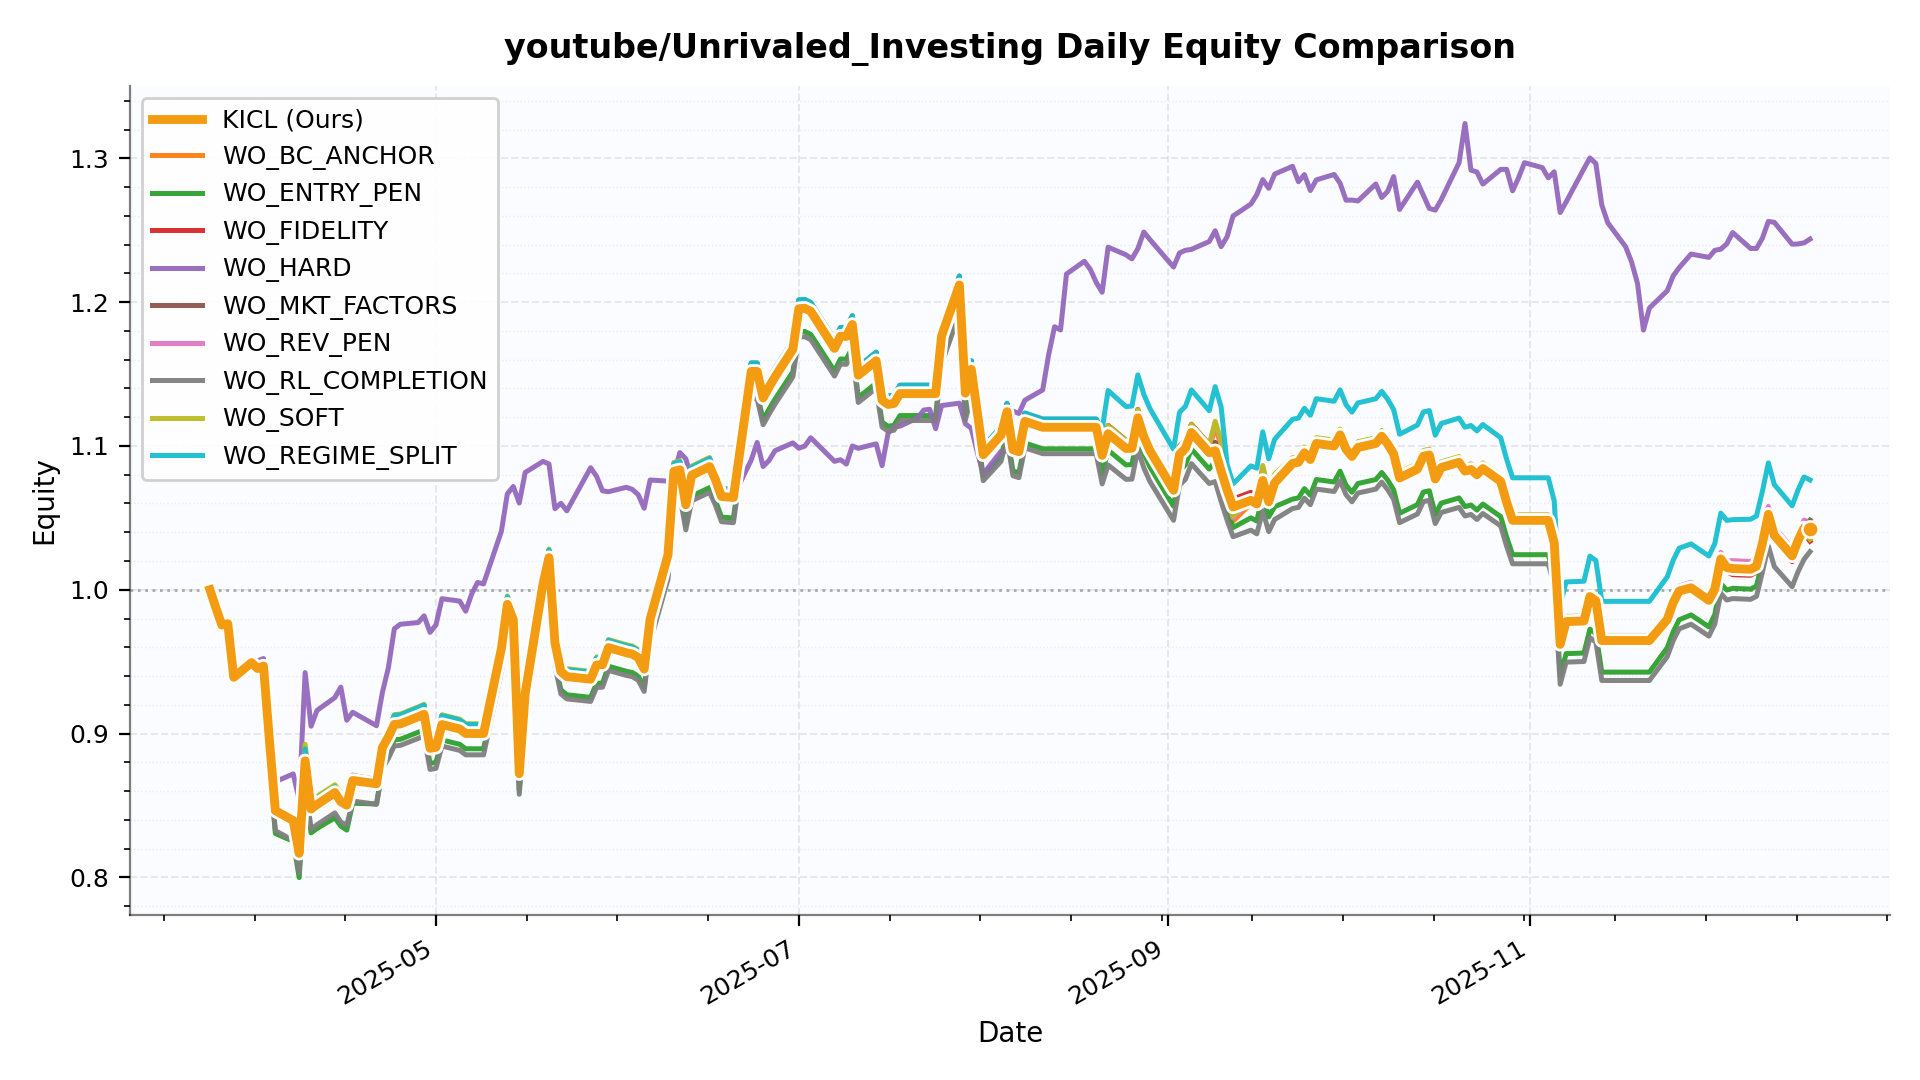

Values plotted in this chart, from the file beside it:
date, KICL, WO_BC_ANCHOR, WO_ENTRY_PEN, WO_FIDELITY, WO_HARD, WO_MKT_FACTORS, WO_REV_PEN, WO_RL_COMPLETION, WO_SOFT, WO_REGIME_SPLIT
2025-03-24, 1.0, 1.0, 1.0, 1.0, 1.0, 1.0, 1.0, 1.0, 1.0, 1.0
2025-03-25, 0.9874, 0.9874, 0.9874, 0.9874, 0.9874, 0.9874, 0.9874, 0.9874, 0.9874, 0.9874
2025-03-26, 0.9755, 0.9755, 0.9755, 0.9755, 0.9755, 0.9755, 0.9755, 0.9755, 0.9755, 0.9755
2025-03-27, 0.9764, 0.9764, 0.9764, 0.9764, 0.9764, 0.9764, 0.9764, 0.9764, 0.9764, 0.9764
2025-03-28, 0.9392, 0.9392, 0.9392, 0.9392, 0.9392, 0.9392, 0.9392, 0.9392, 0.9392, 0.9392
2025-03-31, 0.9493, 0.9493, 0.9493, 0.9493, 0.9469, 0.9493, 0.9493, 0.9493, 0.9493, 0.9493
2025-04-01, 0.9453, 0.9453, 0.9453, 0.9453, 0.9505, 0.9453, 0.9453, 0.9453, 0.9453, 0.9453
2025-04-02, 0.947, 0.9464, 0.9504, 0.9464, 0.9522, 0.9472, 0.9464, 0.95, 0.9464, 0.9464
2025-04-03, 0.8952, 0.8983, 0.8778, 0.8983, 0.9038, 0.8942, 0.8983, 0.8799, 0.8983, 0.8983
2025-04-04, 0.8464, 0.8492, 0.8305, 0.8492, 0.8666, 0.8455, 0.8492, 0.8325, 0.8492, 0.8492
2025-04-07, 0.8395, 0.8423, 0.8252, 0.8427, 0.872, 0.8387, 0.8422, 0.8257, 0.8422, 0.8425
2025-04-08, 0.8168, 0.8203, 0.7999, 0.8194, 0.8538, 0.8171, 0.82, 0.8033, 0.8208, 0.8199
2025-04-09, 0.8811, 0.89, 0.867, 0.887, 0.9424, 0.8898, 0.8878, 0.8666, 0.8926, 0.8893
2025-04-10, 0.8476, 0.8532, 0.831, 0.8513, 0.9051, 0.8511, 0.8522, 0.8336, 0.8546, 0.8526
2025-04-11, 0.8507, 0.8553, 0.834, 0.854, 0.9161, 0.8527, 0.8547, 0.8366, 0.8563, 0.855
2025-04-14, 0.859, 0.8635, 0.8414, 0.8621, 0.925, 0.8606, 0.863, 0.8449, 0.8644, 0.863
2025-04-15, 0.8526, 0.8578, 0.8357, 0.8561, 0.9323, 0.8554, 0.857, 0.8386, 0.859, 0.8573
2025-04-16, 0.8502, 0.8546, 0.8329, 0.8533, 0.9093, 0.8518, 0.8541, 0.8362, 0.8556, 0.8542
2025-04-17, 0.8674, 0.871, 0.8516, 0.8707, 0.9148, 0.8676, 0.8707, 0.8531, 0.8712, 0.8709
2025-04-21, 0.8651, 0.8672, 0.8511, 0.8683, 0.9055, 0.863, 0.8674, 0.8509, 0.8666, 0.8676
2025-04-22, 0.8904, 0.8934, 0.8751, 0.8938, 0.9288, 0.8895, 0.8933, 0.8757, 0.8932, 0.8936
2025-04-23, 0.8977, 0.9021, 0.8852, 0.9024, 0.9458, 0.8991, 0.9014, 0.8829, 0.9023, 0.9023
2025-04-24, 0.9064, 0.9124, 0.8957, 0.9123, 0.9729, 0.9105, 0.9111, 0.8915, 0.9132, 0.9127
2025-04-25, 0.9067, 0.9128, 0.896, 0.9127, 0.976, 0.9108, 0.9114, 0.8918, 0.9136, 0.913
2025-04-28, 0.9117, 0.9177, 0.9009, 0.9176, 0.9772, 0.9158, 0.9164, 0.8966, 0.9185, 0.918
2025-04-29, 0.9135, 0.9195, 0.9027, 0.9194, 0.9818, 0.9176, 0.9182, 0.8984, 0.9204, 0.9198
2025-04-30, 0.8898, 0.8957, 0.8793, 0.8956, 0.9704, 0.8938, 0.8944, 0.8751, 0.8965, 0.896
2025-05-01, 0.8905, 0.8964, 0.88, 0.8963, 0.9756, 0.8945, 0.8951, 0.8758, 0.8972, 0.8966
2025-05-02, 0.9063, 0.9123, 0.8956, 0.9122, 0.9938, 0.9104, 0.911, 0.8913, 0.9131, 0.9126
2025-05-05, 0.9032, 0.9092, 0.8925, 0.9091, 0.9921, 0.9073, 0.9079, 0.8883, 0.91, 0.9095
2025-05-06, 0.9001, 0.9061, 0.8895, 0.906, 0.9851, 0.9042, 0.9047, 0.8852, 0.9069, 0.9063
2025-05-07, 0.9001, 0.9061, 0.8895, 0.906, 0.9971, 0.9042, 0.9047, 0.8852, 0.9069, 0.9063
2025-05-08, 0.9001, 0.9061, 0.8895, 0.906, 1.005, 0.9042, 0.9047, 0.8852, 0.9069, 0.9063
2025-05-09, 0.9001, 0.9061, 0.8895, 0.906, 1.004, 0.9042, 0.9047, 0.8852, 0.9069, 0.9063
2025-05-12, 0.9592, 0.9639, 0.9463, 0.9638, 1.041, 0.963, 0.9625, 0.9434, 0.9648, 0.9642
2025-05-13, 0.9899, 0.9948, 0.9766, 0.9947, 1.067, 0.9938, 0.9933, 0.9736, 0.9957, 0.9951
2025-05-14, 0.9792, 0.984, 0.966, 0.9839, 1.072, 0.9831, 0.9826, 0.963, 0.9849, 0.9843
2025-05-15, 0.8722, 0.8765, 0.8604, 0.8764, 1.06, 0.8756, 0.8752, 0.8578, 0.8773, 0.8767
2025-05-16, 0.928, 0.9326, 0.9155, 0.9325, 1.082, 0.9317, 0.9312, 0.9127, 0.9334, 0.9329
2025-05-19, 1.004, 1.009, 0.9907, 1.009, 1.089, 1.008, 1.008, 0.9877, 1.01, 1.009
2025-05-20, 1.022, 1.027, 1.009, 1.027, 1.087, 1.026, 1.026, 1.005, 1.028, 1.028
2025-05-21, 0.9632, 0.968, 0.9502, 0.9679, 1.056, 0.967, 0.9665, 0.9473, 0.9688, 0.9682
2025-05-22, 0.9431, 0.9478, 0.9304, 0.9477, 1.06, 0.9469, 0.9464, 0.9276, 0.9486, 0.9481
2025-05-23, 0.9396, 0.9443, 0.927, 0.9442, 1.055, 0.9434, 0.9429, 0.9241, 0.9451, 0.9446
2025-05-27, 0.9378, 0.9425, 0.9252, 0.9424, 1.085, 0.9415, 0.9411, 0.9224, 0.9433, 0.9427
2025-05-28, 0.9477, 0.9524, 0.9349, 0.9523, 1.079, 0.9515, 0.951, 0.9321, 0.9532, 0.9527
2025-05-29, 0.9479, 0.9526, 0.9351, 0.9525, 1.069, 0.9517, 0.9512, 0.9323, 0.9534, 0.9529
2025-05-30, 0.9598, 0.9645, 0.9469, 0.9644, 1.068, 0.9636, 0.9631, 0.944, 0.9654, 0.9648
2025-06-02, 0.9562, 0.9609, 0.9433, 0.9608, 1.071, 0.96, 0.9595, 0.9404, 0.9618, 0.9612
2025-06-03, 0.9553, 0.9601, 0.9425, 0.96, 1.07, 0.9591, 0.9586, 0.9396, 0.9609, 0.9603
2025-06-04, 0.9528, 0.9575, 0.94, 0.9574, 1.066, 0.9566, 0.9561, 0.9371, 0.9584, 0.9578
2025-06-05, 0.9449, 0.9496, 0.9322, 0.9495, 1.057, 0.9486, 0.9482, 0.9293, 0.9504, 0.9498
2025-06-06, 0.9795, 0.9844, 0.9664, 0.9843, 1.076, 0.9834, 0.983, 0.9634, 0.9853, 0.9847
2025-06-09, 1.024, 1.029, 1.01, 1.029, 1.076, 1.028, 1.028, 1.007, 1.03, 1.03
2025-06-10, 1.082, 1.088, 1.068, 1.088, 1.08, 1.087, 1.086, 1.064, 1.089, 1.088
2025-06-11, 1.083, 1.089, 1.069, 1.089, 1.095, 1.088, 1.087, 1.066, 1.09, 1.089
2025-06-12, 1.059, 1.064, 1.045, 1.064, 1.091, 1.063, 1.063, 1.042, 1.065, 1.065
2025-06-13, 1.08, 1.085, 1.065, 1.085, 1.077, 1.084, 1.083, 1.062, 1.086, 1.085
2025-06-16, 1.086, 1.091, 1.071, 1.091, 1.081, 1.09, 1.089, 1.068, 1.092, 1.091
2025-06-17, 1.076, 1.082, 1.062, 1.082, 1.065, 1.081, 1.08, 1.059, 1.078, 1.082
... 128 more rows
